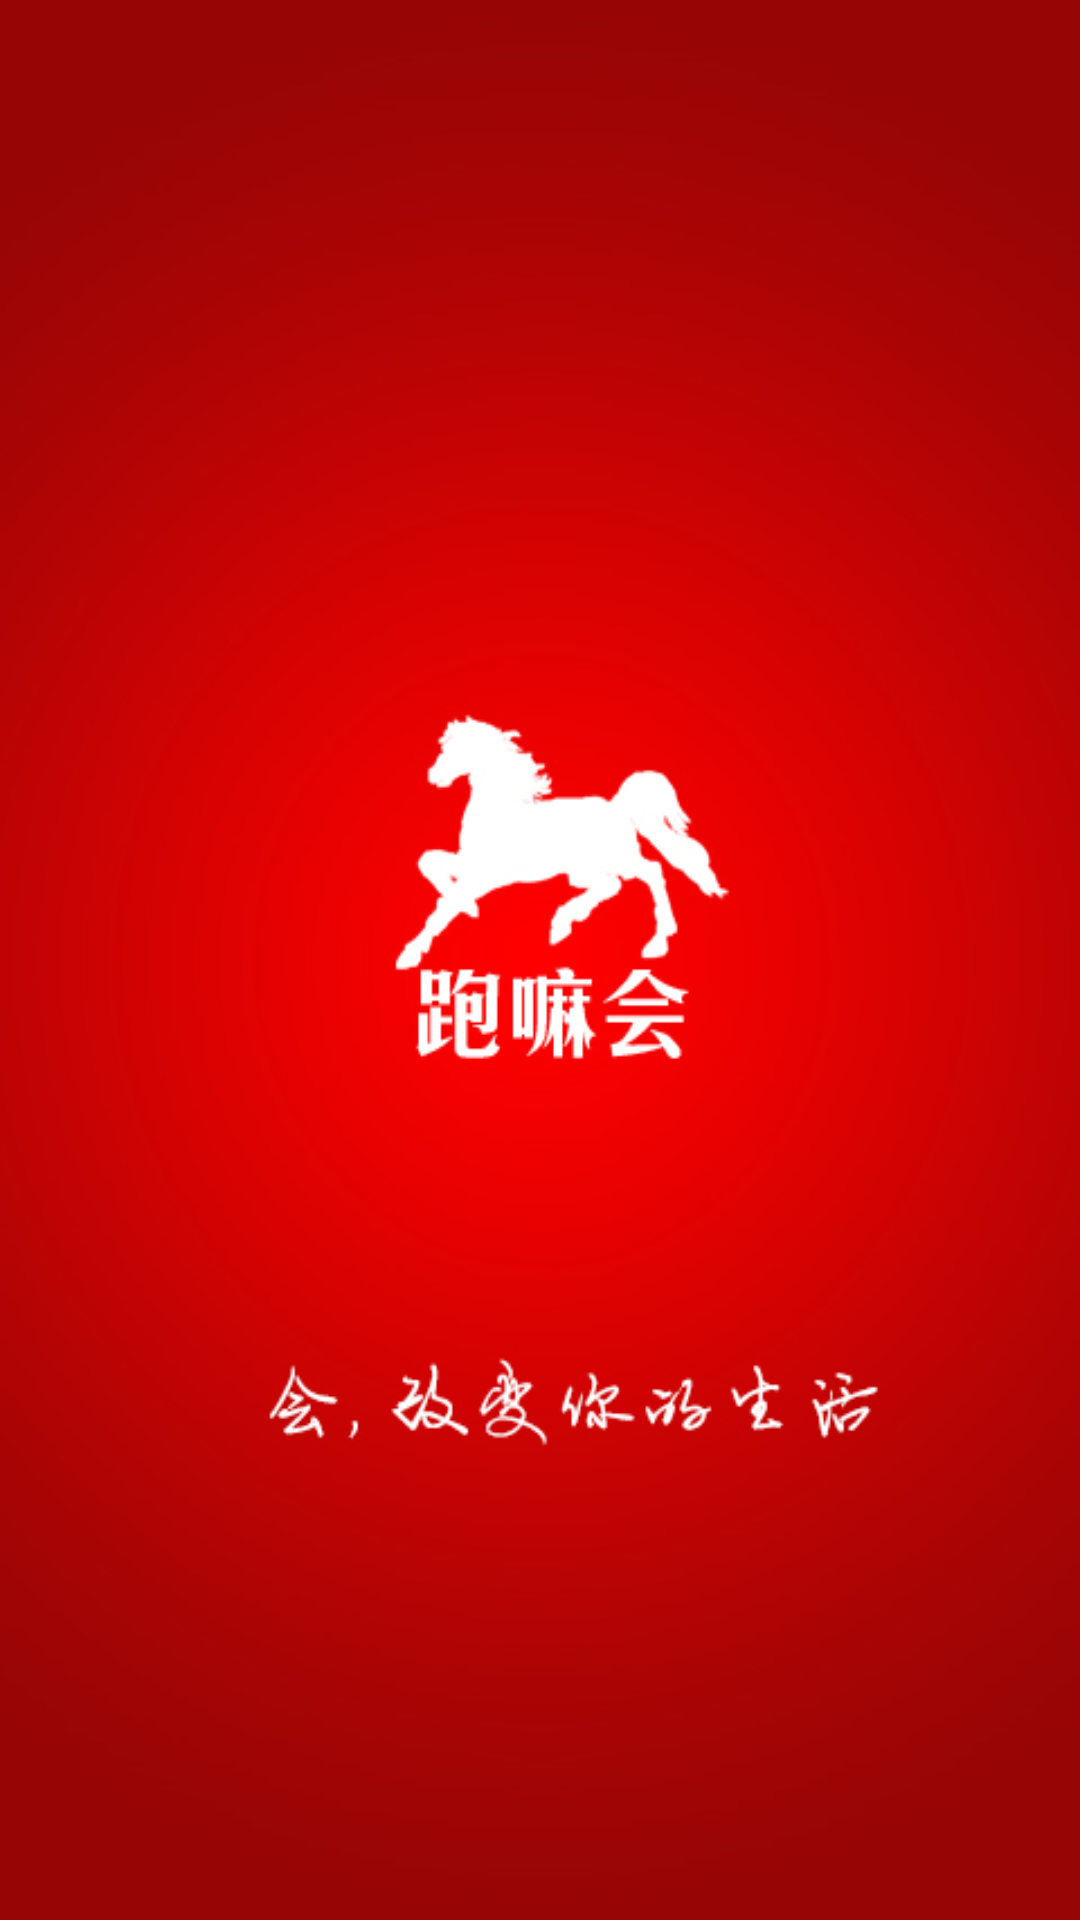

The Android layout XML behind this screen, and the referenced resources:
<!-- AndroidManifest.xml: activity theme android:Theme.NoTitleBar -->
<!-- res/layout/activity_loading.xml -->
<LinearLayout xmlns:android="http://schemas.android.com/apk/res/android"
    xmlns:tools="http://schemas.android.com/tools"
    android:layout_width="match_parent"
    android:layout_height="match_parent"
    android:background="@drawable/loading"
    android:orientation="horizontal"
    tools:context=".LoadingActivity">

</LinearLayout>
<!-- resources referenced by this layout -->
<resources>
  <!-- drawable loading: jpg bitmap (drawable-hdpi, 104720 bytes) -->
</resources>
